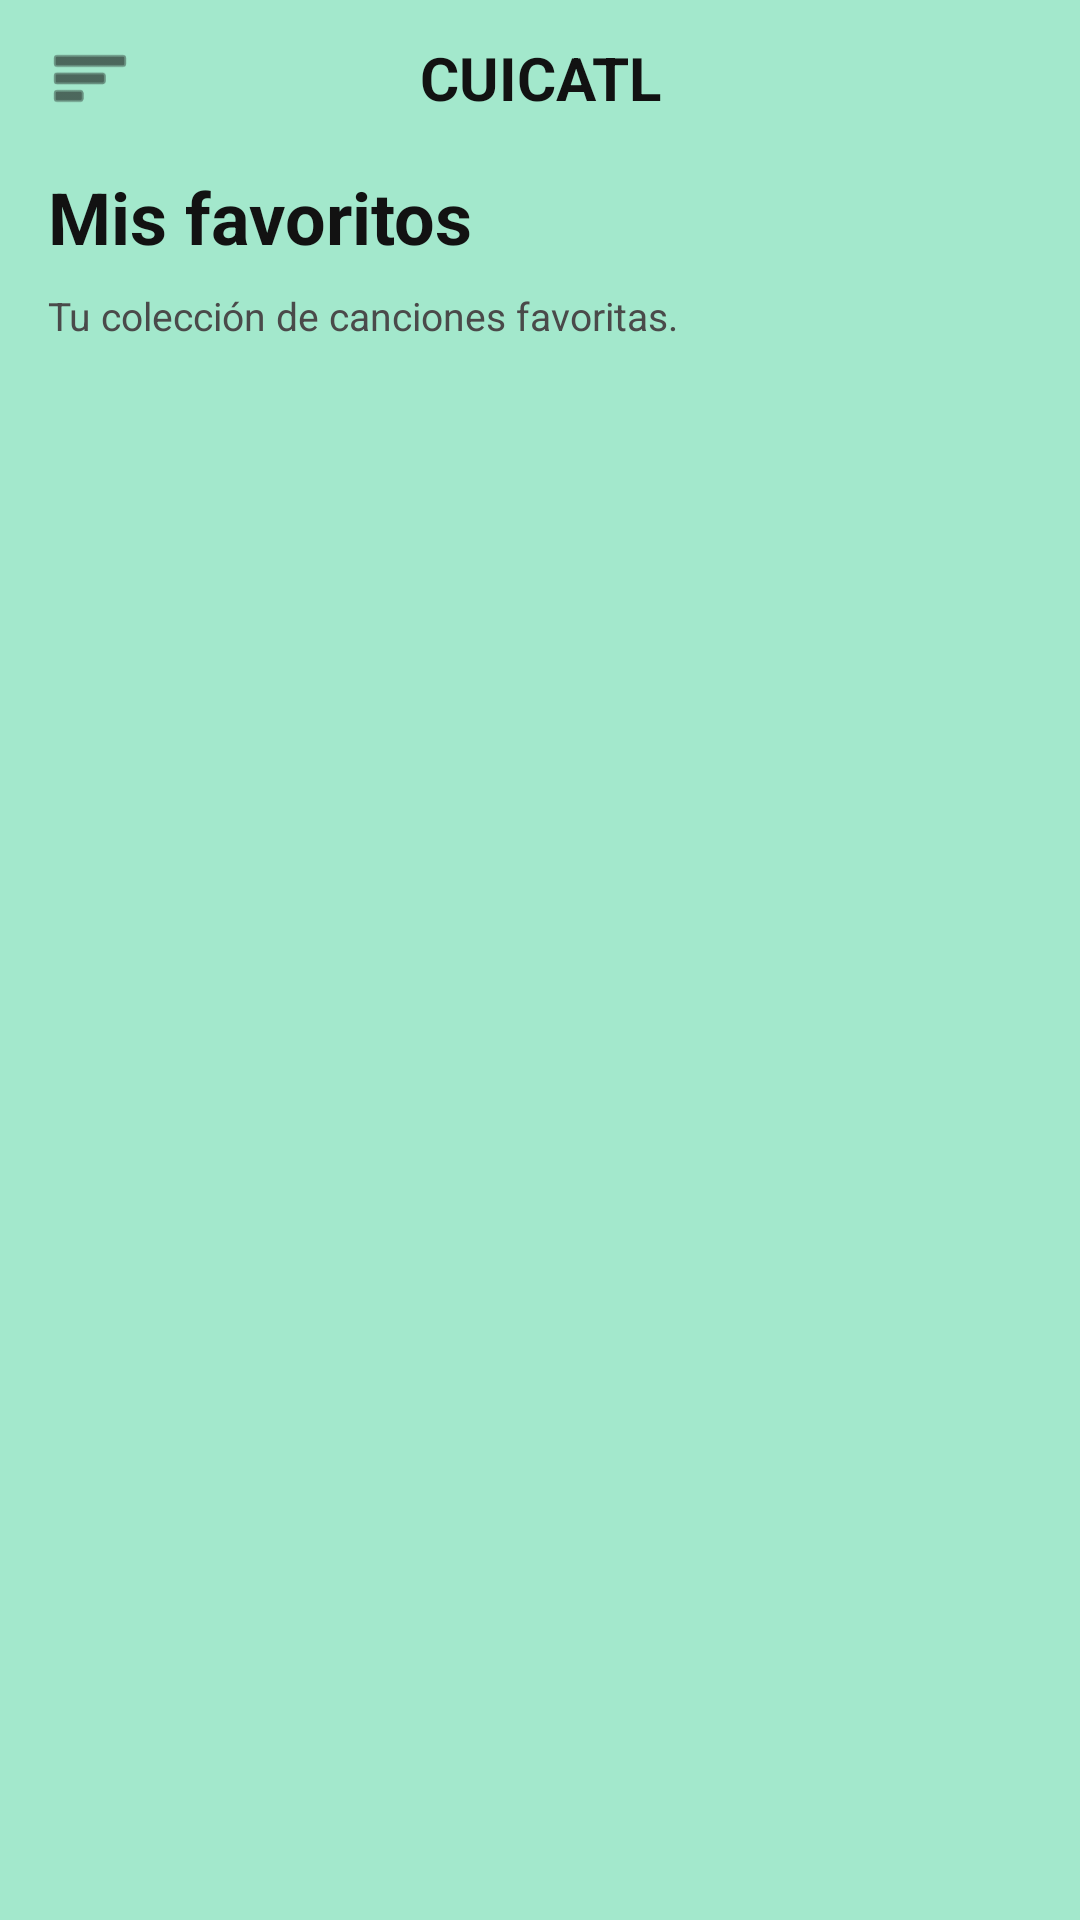

The Android layout XML behind this screen, and the referenced resources:
<!-- AndroidManifest.xml: application theme Theme.Cuicatl -->
<!-- res/layout/activity_favorites.xml -->
<?xml version="1.0" encoding="utf-8"?>
<androidx.drawerlayout.widget.DrawerLayout
    xmlns:android="http://schemas.android.com/apk/res/android"
    xmlns:app="http://schemas.android.com/apk/res-auto"
    xmlns:tools="http://schemas.android.com/tools"
    android:id="@+id/drawerLayoutFavorites"
    android:layout_width="match_parent"
    android:layout_height="match_parent"
    tools:context=".FavoritesActivity">

    <RelativeLayout
        android:id="@+id/favoritesRoot"
        android:layout_width="match_parent"
        android:layout_height="match_parent"
        android:background="@color/bg_mint"
        android:paddingHorizontal="16dp"
        android:paddingTop="12dp">

        
        <LinearLayout
            android:id="@+id/topBarFavorites"
            android:layout_width="match_parent"
            android:layout_height="wrap_content"
            android:layout_alignParentTop="true"
            android:gravity="center_vertical"
            android:orientation="horizontal">

            <ImageView
                android:id="@+id/btnMenu"
                android:layout_width="28dp"
                android:layout_height="28dp"
                android:contentDescription="@string/cd_menu"
                android:src="@android:drawable/ic_menu_sort_by_size"
                app:tint="@color/text_dark" />

            <TextView
                android:layout_width="0dp"
                android:layout_height="wrap_content"
                android:layout_weight="1"
                android:gravity="center"
                android:text="@string/app_title"
                android:textColor="@color/text_dark"
                android:textSize="20sp"
                android:textStyle="bold" />

            <View
                android:layout_width="28dp"
                android:layout_height="28dp" />

        </LinearLayout>

        
        <androidx.core.widget.NestedScrollView
            android:layout_width="match_parent"
            android:layout_height="match_parent"
            android:layout_below="@id/topBarFavorites"
            android:layout_marginTop="16dp"
            android:fillViewport="true">

            <LinearLayout
                android:layout_width="match_parent"
                android:layout_height="wrap_content"
                android:orientation="vertical">

                <TextView
                    android:layout_width="wrap_content"
                    android:layout_height="wrap_content"
                    android:layout_marginBottom="8dp"
                    android:text="@string/favorites_title"
                    android:textColor="@color/text_dark"
                    android:textSize="24sp"
                    android:textStyle="bold" />

                <TextView
                    android:layout_width="match_parent"
                    android:layout_height="wrap_content"
                    android:layout_marginBottom="16dp"
                    android:text="@string/favorites_subtitle"
                    android:textColor="@color/text_secondary"
                    android:textSize="13sp" />

                
                <TextView
                    android:id="@+id/tvEmptyFavorites"
                    android:layout_width="match_parent"
                    android:layout_height="wrap_content"
                    android:background="@color/chip_bg"
                    android:gravity="center"
                    android:padding="24dp"
                    android:text="@string/favorites_empty"
                    android:textColor="@color/text_dark"
                    android:textSize="15sp"
                    android:visibility="gone" />

                
                <LinearLayout
                    android:id="@+id/layoutFavoritesList"
                    android:layout_width="match_parent"
                    android:layout_height="wrap_content"
                    android:orientation="vertical" />

            </LinearLayout>

        </androidx.core.widget.NestedScrollView>

    </RelativeLayout>

    
    <com.google.android.material.navigation.NavigationView
        android:id="@+id/nav_view_favorites"
        android:layout_width="280dp"
        android:layout_height="match_parent"
        android:layout_gravity="start"
        android:fitsSystemWindows="true"
        app:menu="@menu/menu_opciones" />

</androidx.drawerlayout.widget.DrawerLayout>
<!-- resources referenced by this layout -->
<resources>
  <color name="bg_mint">#A3E8CC</color>
  <color name="chip_bg">#D3F5E7</color>
  <color name="text_dark">#121212</color>
  <color name="text_secondary">#4A4A4A</color>
  <string name="app_title">CUICATL</string>
  <string name="cd_menu">Menú principal</string>
  <string name="favorites_empty">Aún no tienes canciones favoritas</string>
  <string name="favorites_subtitle">Tu colección de canciones favoritas.</string>
  <string name="favorites_title">Mis favoritos</string>
  <style name="Theme.Cuicatl" parent="Base.Theme.Cuicatl" />
  <style name="Base.Theme.Cuicatl" parent="Theme.Material3.DayNight.NoActionBar">
          
          <item name="android:windowBackground">@color/verde_cuicatl</item>
      </style>
  <color name="verde_cuicatl">#A7F3D0</color>
</resources>
